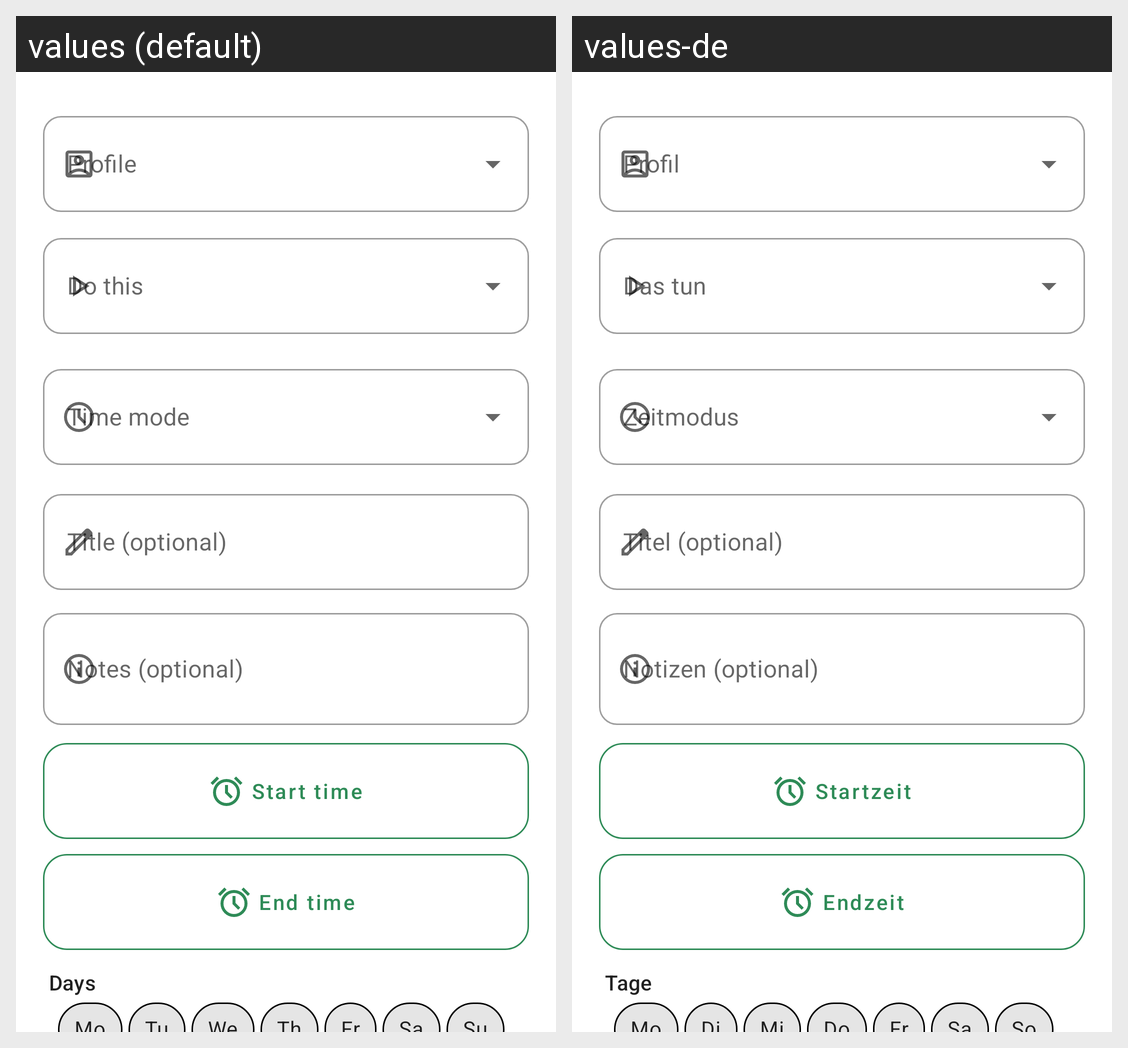

The same Android screen rendered under two of its app's locales, left to right. List the strings drawn on it with the default value and each locale's translation.
Android screen res/layout/dialog_schedule_add.xml rendered under 2 locales, left to right: values (default), values-de. Device: Nexus 5 (rendered at 1080×1920; each locale shown at half size, 540×960, under a caption strip naming it); theme Theme.Switchly.
Strings drawn on this screen, with the default value and each locale's value (text and hints the layout hard-codes, and strings that could not be matched under every locale, appear in the picture but are not listed):

schedules_field_profile
  values: Profile
  values-de: Profil

schedules_time_mode
  values: Time mode
  values-de: Zeitmodus

schedules_field_title_hint
  values: Title (optional)
  values-de: Titel (optional)

schedules_field_note_hint
  values: Notes (optional)
  values-de: Notizen (optional)

schedules_start_time
  values: Start time
  values-de: Startzeit

schedules_end_time
  values: End time
  values-de: Endzeit

schedules_days
  values: Days
  values-de: Tage
